Image classification data set "dataset" (RichardoTeddy/UAS_ML on GitHub). Class labels (2): cats, dogs.

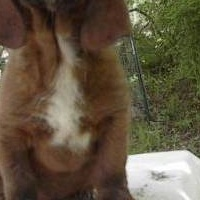
Label: dogs

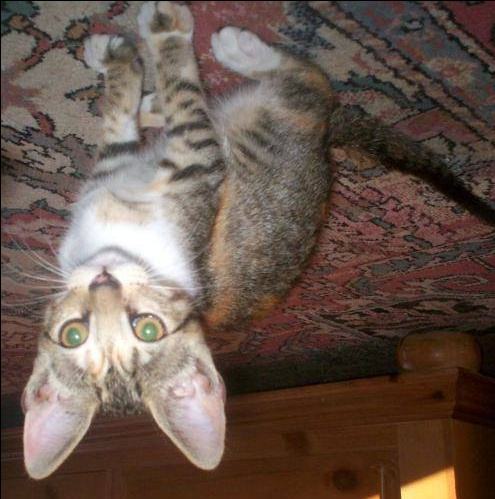
Label: cats

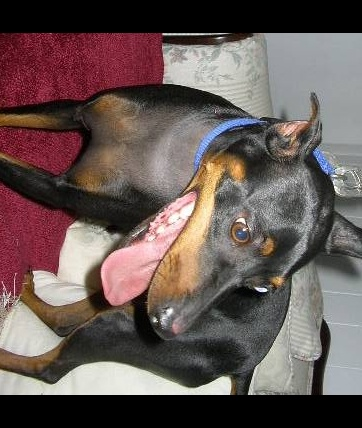
Label: dogs

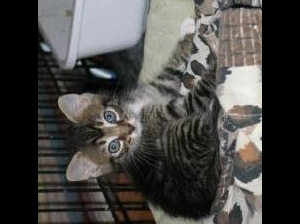
Label: cats

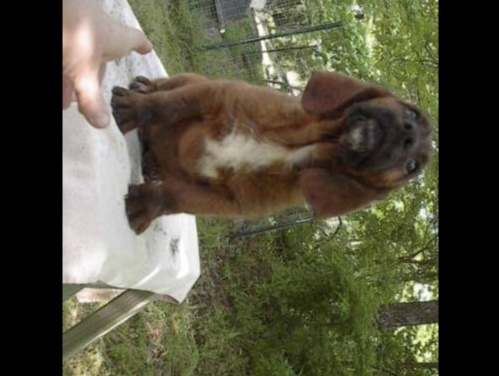
Label: dogs

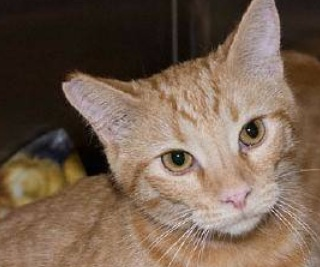
Label: cats
